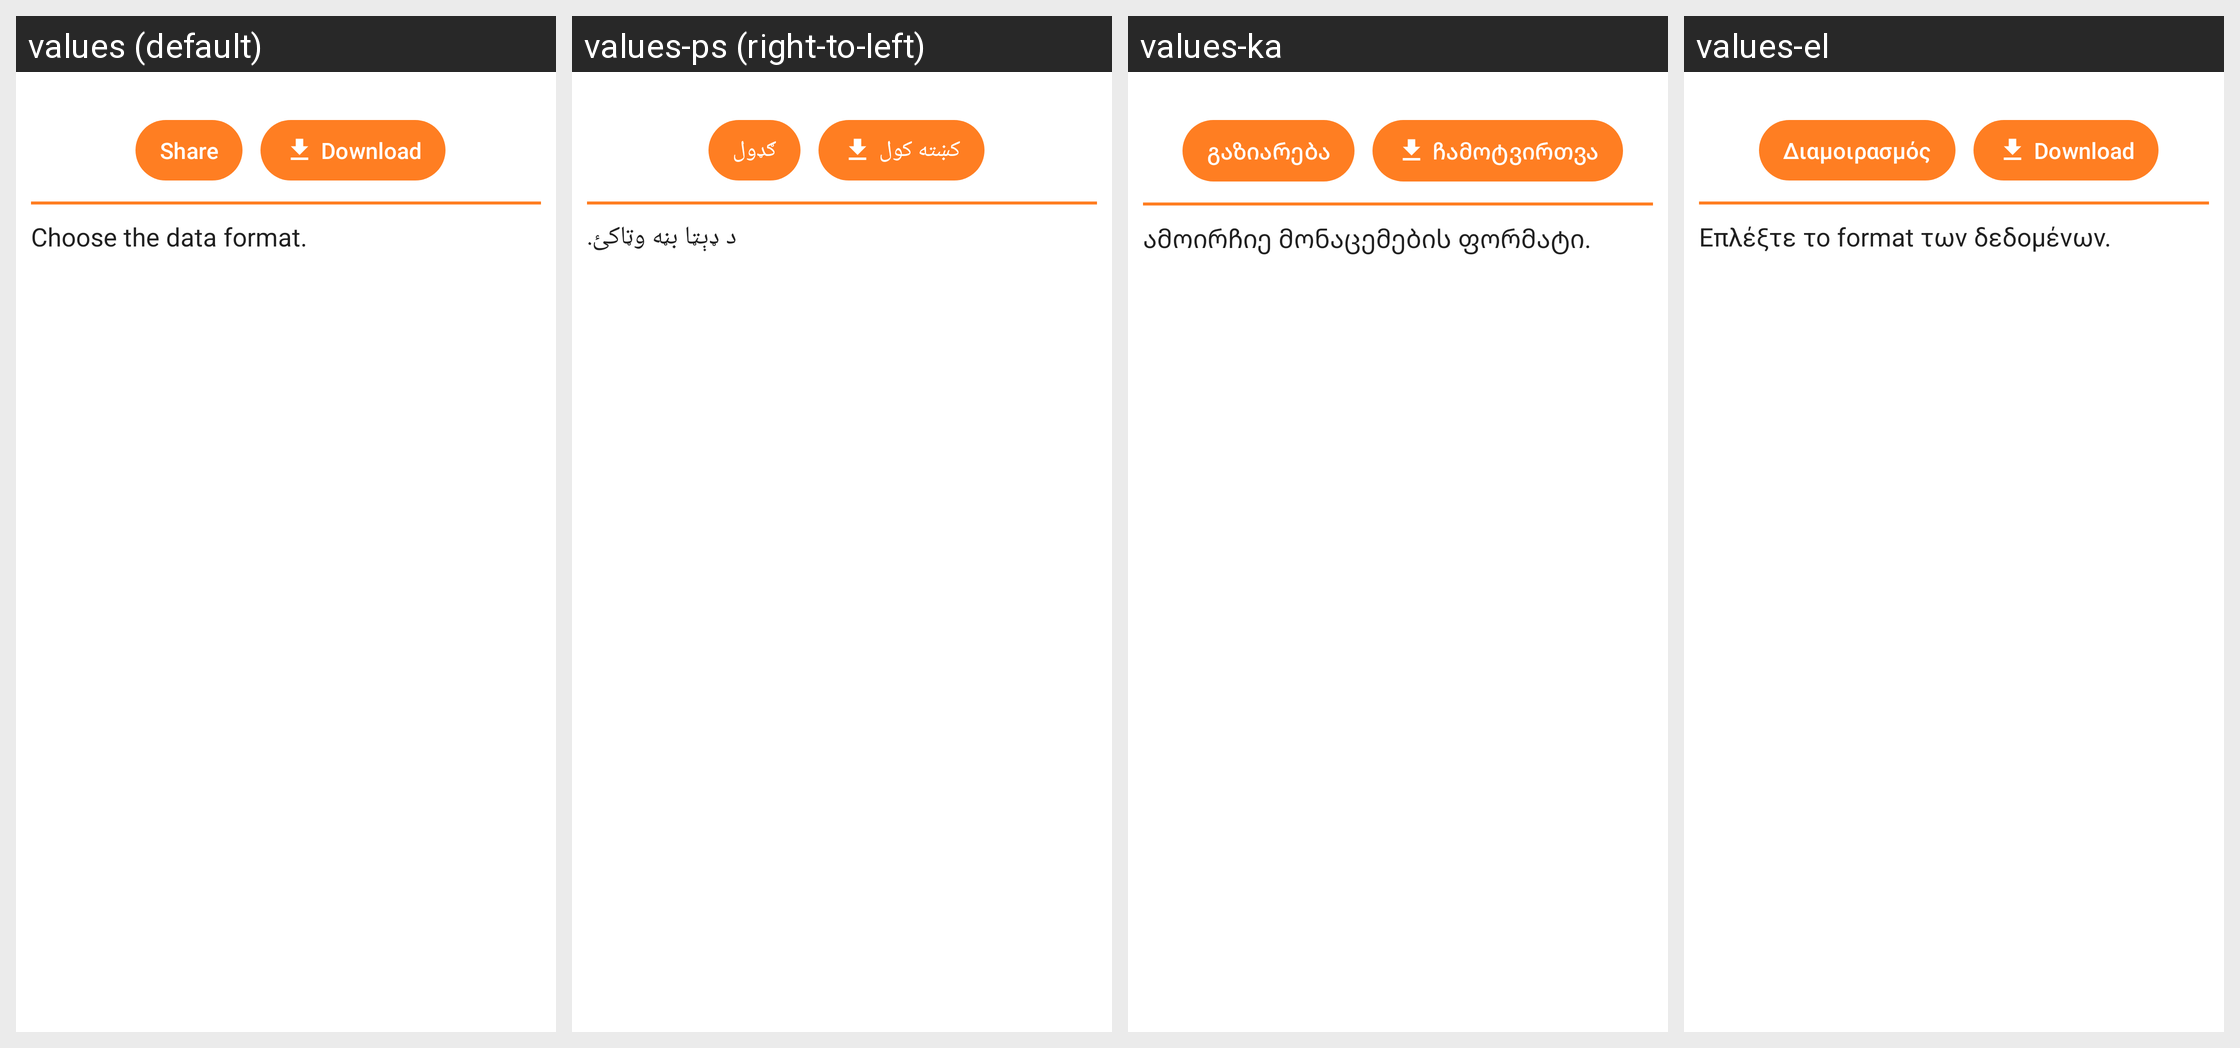

Strings drawn on this Android screen and how each of the app's shown locales translates them:
Android screen res/layout/action_bottom_sheet.xml rendered under 4 locales, left to right: values (default), values-ps (right-to-left), values-ka, values-el. Device: Nexus 5 (rendered at 1080×1920; each locale shown at half size, 540×960, under a caption strip naming it); theme Theme.Phyphox.DayNight.
Other locales in the repository, not shown: values-ar, values-az, values-bg, values-bn, values-ca, values-cs, values-da, values-de, values-es, values-fa, values-fr, values-gu, values-hi, values-hr, values-hu, values-id, values-it, values-ja, values-kn, values-ko, values-nl, values-pl, values-prs, values-pt, values-pt-rBR, values-ru, values-sl, values-sr, values-sv, values-ta, values-tr, values-uk, values-vi, values-zh-rCN, values-zh-rTW.
Strings drawn on this screen, with the default value and each locale's value (text and hints the layout hard-codes, and strings that could not be matched under every locale, appear in the picture but are not listed):

save_state_share
  values: Share
  values-ps: ګډول
  values-ka: გაზიარება
  values-el: Διαμοιρασμός

download
  values: Download
  values-ps: کښته کول
  values-ka: ჩამოტვირთვა
  values-el: Download

pick_exportFormat
  values: Choose the data format.
  values-ps: د ډېټا بڼه وټاکئ.
  values-ka: ამოირჩიე მონაცემების ფორმატი.
  values-el: Επλέξτε το format των δεδομένων.
